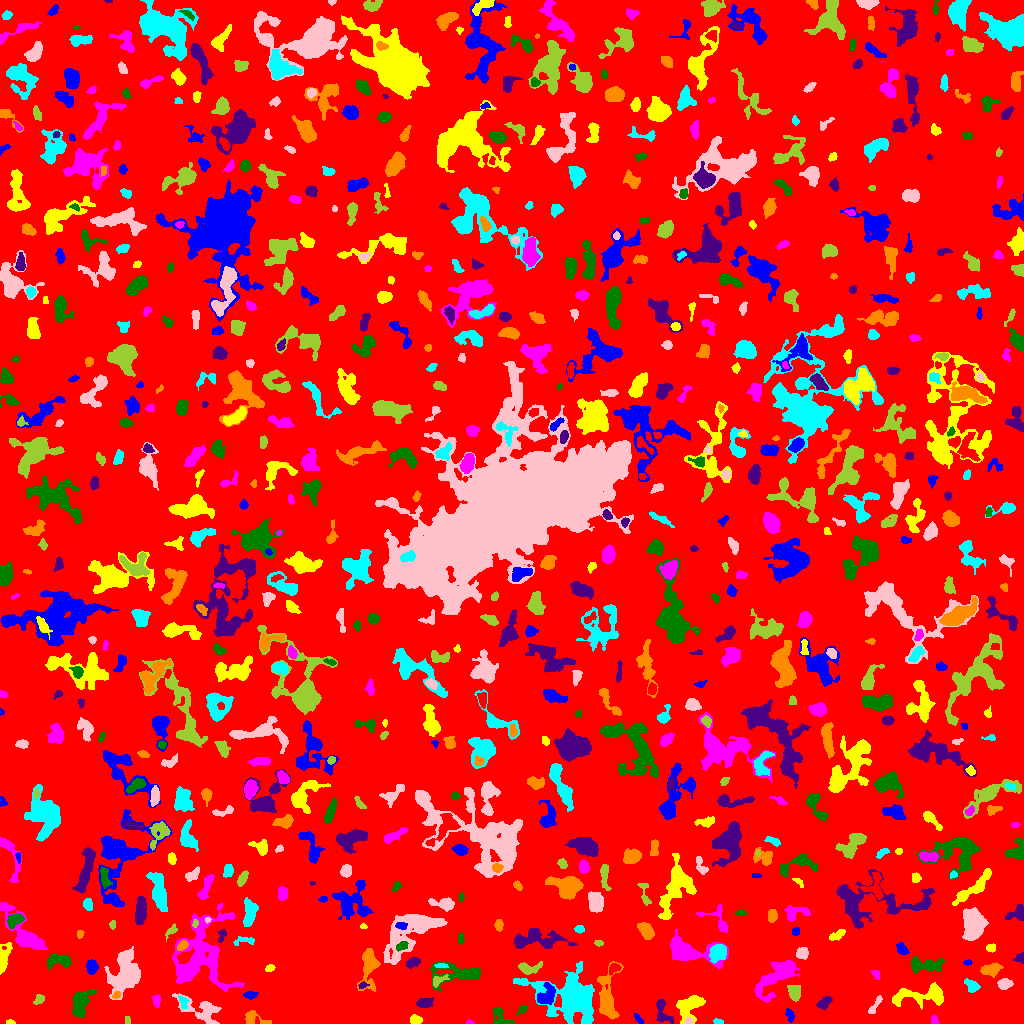

Source data for this figure (header and first rows):
ID, X, Y, A, B, theta, total_flux, mu_max, mu_median, mu_mean, R_fwhm, R_e, R10, R90, x_start, x_end, y_start, y_end, area, greylevel
0, 511.5, 511.1, 303.5, 294.1, 0.9445, 1410103, 33.0, 1.0, 1.788, 6.024, 228.7, 85.61, 375.1, 0, 1023, 0, 1023, 788783, 1.788
1, 638, 4.525, 2.824, 1.279, -0.8699, 158.0, 6.0, 2.0, 2.358, 2.821, 2.326, 0.7979, 3.868, 634, 643, 0, 10, 67, 10.36
2, 10.43, 1.122, 2.126, 0.9979, -0.1275, 74.0, 4.0, 2.0, 1.85, 2.585, 1.784, 0.5642, 2.877, 6, 15, 0, 4, 40, 7.85
3, 469.7, 0.8286, 1.636, 0.7917, -0.1202, 35.0, 3.0, 1.0, 1.061, 2.034, 1.493, 0.5642, 2.185, 466, 474, 0, 4, 33, 8.061
4, 501, 6.303, 6.641, 3.456, -0.7707, 509.0, 7.0, 2.0, 2.447, 3.613, 4.442, 1.596, 6.933, 493, 514, 0, 16, 208, 6.447
5, 661.1, 11.59, 6.759, 2.617, -1.413, 474.0, 6.0, 2.0, 2.079, 5.14, 3.909, 1.493, 6.358, 656, 673, 0, 24, 228, 8.079
6, 254, 4.617, 7.339, 3.164, -0.2552, 575.0, 7.0, 3.0, 3.01, 4.918, 4.26, 1.693, 6.652, 245, 271, 0, 13, 191, 7.01
7, 718, 1.735, 2.141, 1.205, -0.1719, 83.0, 3.0, 2.0, 1.566, 2.985, 2.034, 0.7979, 3.141, 713, 723, 0, 5, 53, 6.566
8, 688.8, 2.312, 2.026, 1.623, 0.3547, 141.0, 5.0, 2.0, 2.564, 2.877, 2.257, 0.7979, 3.523, 684, 693, 0, 6, 55, 10.56
9, 127.6, 3.205, 2.118, 1.299, -1.43, 127.0, 7.0, 3.0, 2.761, 1.784, 2.111, 0.5642, 3.192, 125, 130, 0, 7, 46, 7.761
10, 326, 10.5, 1.973, 1.452, 0.3033, 117.0, 5.0, 2.0, 2.208, 2.523, 2.111, 0.7979, 3.338, 322, 330, 7, 14, 53, 7.208
11, 789.7, 8.57, 3, 1.666, -1.166, 200.0, 5.0, 2.0, 2.128, 3.29, 2.764, 0.9772, 4.478, 785, 794, 1, 15, 94, 8.128
12, 415.3, 3.616, 2.756, 2, -0.02499, 289.0, 7.0, 3.0, 2.779, 3.192, 2.985, 1.128, 4.754, 410, 422, 0, 9, 104, 8.779
13, 934.9, 2.912, 2.336, 1.186, -1.285, 57.0, 2.0, 1.0, 0.9048, 3.385, 2.111, 0.7979, 3.09, 931, 939, 0, 9, 63, 5.905
14, 522.7, 14.86, 2.667, 1.506, 0.6961, 100.0, 4.0, 1.0, 1.351, 3.038, 2.185, 0.7979, 3.656, 516, 527, 8, 18, 74, 7.351
15, 823.5, 20.11, 3.985, 2.315, 0.6385, 374.0, 6.0, 2.0, 2.634, 4.334, 3.613, 1.382, 5.836, 816, 832, 13, 27, 142, 6.634
16, 607.2, 25.89, 14.35, 4.737, -1.539, 2610, 10.0, 4.0, 4.328, 8.63, 7.736, 3.038, 12.18, 597, 623, 4, 62, 603, 8.328
17, 570.8, 26.18, 14.23, 10.71, -0.3444, 12247, 28.0, 4.0, 6.793, 9.009, 10.59, 3.909, 20.03, 513, 594, 0, 62, 1803, 9.793
18, 200.7, 13.66, 12.95, 5.582, -0.4228, 1914, 9.0, 4.0, 3.882, 6.91, 7.632, 2.985, 11.35, 172, 221, 0, 30, 493, 7.882
19, 39.23, 23.81, 2.559, 1.884, 0.7016, 196.0, 6.0, 2.0, 2.13, 3.385, 2.821, 0.9772, 4.334, 33, 44, 19, 29, 92, 8.13
20, 390.2, 15.84, 7.944, 4.384, -0.0155, 741.0, 7.0, 2.0, 2.591, 5.171, 5.078, 2.034, 8.137, 377, 407, 8, 26, 286, 6.591
21, 546.1, 27.28, 5.114, 3.481, 0.7377, 807.0, 8.0, 2.0, 2.882, 5.67, 4.652, 1.784, 7.59, 537, 555, 19, 41, 280, 9.882
22, 690, 17.97, 7.385, 5.249, 0.7913, 1319, 9.0, 3.0, 3.046, 5.754, 6.077, 2.326, 9.707, 676, 705, 0, 28, 433, 7.046
23, 156.3, 23.71, 3.078, 1.894, -1.468, 328.0, 9.0, 3.0, 3.565, 2.821, 2.821, 0.9772, 4.72, 152, 160, 16, 29, 92, 9.565
24, 79.7, 19.95, 6.86, 3.665, 1.216, 1620, 12.0, 3.0, 4.03, 6.333, 5.528, 2.185, 9.045, 72, 96, 6, 34, 402, 9.03
25, 424, 20.65, 3.85, 2.095, 0.08246, 565.0, 9.0, 3.0, 3.669, 4.442, 3.613, 1.382, 5.67, 416, 433, 16, 26, 154, 9.669
26, 116.2, 28.09, 2.086, 1.527, 0.6848, 164.0, 7.0, 3.0, 2.877, 2.706, 2.257, 0.7979, 3.478, 112, 120, 25, 32, 57, 11.88
27, 183, 21.74, 3.149, 1.929, -1.233, 227.0, 7.0, 2.0, 2.293, 2.523, 2.877, 0.9772, 4.514, 178, 189, 15, 28, 99, 11.29
28, 874.8, 17.61, 6.291, 1.514, 1.001, 275.0, 6.0, 2.0, 2.331, 3.742, 3.338, 1.262, 5.323, 868, 882, 10, 28, 118, 6.331
29, 794.4, 30.91, 3.677, 2.524, -1.495, 399.0, 6.0, 2.0, 2.134, 5.14, 3.868, 1.493, 5.89, 787, 800, 22, 38, 187, 8.134
30, 1020, 25.64, 2.521, 1.775, -0.5672, 261.0, 10.0, 4.0, 4.015, 2.764, 2.326, 0.7979, 3.785, 1014, 1023, 20, 29, 65, 8.015
31, 250.5, 28.6, 3.059, 1.693, 0.1013, 307.0, 7.0, 3.0, 3.266, 3.613, 2.877, 1.128, 4.514, 243, 258, 24, 32, 94, 7.266
32, 923.3, 28.34, 15.84, 4.367, 0.07865, 1912, 9.0, 3.0, 3.187, 6.723, 6.979, 2.646, 11.58, 892, 943, 14, 41, 600, 7.187
33, 775.1, 45.57, 14.33, 5.473, 0.7307, 2131, 8.0, 3.0, 2.857, 8.667, 8.176, 3.192, 13.11, 754, 799, 21, 63, 746, 6.857
34, 460.7, 49.97, 13.29, 4.6, -0.02651, 1899, 9.0, 3.0, 3.379, 7.047, 6.58, 2.646, 11, 430, 480, 31, 62, 562, 7.379
35, 362.5, 38.26, 1.846, 1.258, 0.3223, 113.0, 6.0, 2.0, 1.982, 2.459, 1.871, 0.5642, 2.985, 358, 369, 35, 42, 57, 10.98
36, 368.6, 59.47, 9.677, 3.777, 1.531, 1316, 9.0, 2.0, 2.88, 5.917, 5.944, 2.257, 9.657, 357, 380, 32, 75, 457, 8.88
37, 971.2, 37.97, 3.82, 2.533, -0.6658, 498.0, 7.0, 3.0, 3.32, 4.687, 3.827, 1.493, 5.863, 964, 980, 31, 45, 150, 7.32
38, 1004, 39.4, 3.239, 2.47, 0.1532, 541.0, 8.0, 4.0, 3.757, 4.853, 3.656, 1.493, 5.698, 997, 1013, 34, 45, 144, 8.757
39, 438.5, 43.06, 4.592, 2.214, 0.4725, 339.0, 6.0, 3.0, 2.825, 4.583, 3.478, 1.262, 5.441, 433, 449, 36, 49, 120, 8.825
40, 614.1, 55.23, 2.92, 1.976, 0.5012, 302.0, 7.0, 3.0, 2.904, 3.523, 2.932, 1.128, 4.652, 609, 621, 48, 60, 104, 10.9
41, 91.65, 56.68, 3.402, 2.542, -1.536, 691.0, 10.0, 5.0, 4.546, 4.983, 3.868, 1.493, 5.89, 86, 98, 49, 64, 152, 10.55
42, 269.5, 55.28, 2.324, 1.664, 0.3049, 142.0, 4.0, 2.0, 2.152, 3.7, 2.523, 0.9772, 3.989, 265, 275, 52, 59, 66, 8.152
43, 876.8, 48.3, 2.959, 1.571, -0.9814, 53.0, 4.0, 1.0, 0.7794, 1.693, 1.954, 0.5642, 3.241, 871, 879, 44, 53, 68, 5.779
44, 924.8, 58.71, 9.6, 3.29, -0.0245, 1014, 8.0, 2.0, 2.825, 5.997, 5.642, 2.111, 9.097, 911, 944, 50, 67, 359, 6.825
45, 413, 61.08, 3.449, 2.133, 0.4663, 341.0, 6.0, 3.0, 2.685, 4.583, 3.478, 1.382, 5.323, 406, 420, 55, 66, 127, 6.685
46, 990.9, 53.89, 4.717, 2.57, 0.1869, 950.0, 10.0, 4.0, 4.398, 5.67, 4.442, 1.693, 6.864, 980, 1003, 46, 61, 216, 8.398
47, 440.3, 57.67, 3.063, 1.151, -0.02541, 128.0, 5.0, 2.0, 2.098, 2.706, 2.394, 0.7979, 3.742, 434, 448, 56, 60, 61, 10.1
48, 124.8, 50.95, 11.68, 6.959, 1.318, 3353, 8.0, 3.0, 3.529, 10.97, 9.756, 3.742, 15.39, 104, 140, 24, 77, 950, 7.529
49, 527.4, 55.08, 5.603, 2.68, -0.006396, 691.0, 11.0, 3.0, 3.438, 3.613, 4.029, 1.493, 6.77, 518, 542, 49, 62, 201, 7.438
50, 296.6, 39.84, 11.81, 10.41, 0.5428, 9452, 18.0, 5.0, 5.711, 10.17, 11.93, 4.442, 19.84, 263, 322, 14, 68, 1655, 8.711
51, 967.5, 60.82, 1.752, 1.273, 0.01153, 95.0, 5.0, 2.0, 2.111, 2.523, 1.954, 0.5642, 2.932, 963, 972, 58, 64, 45, 7.111
52, 2.579, 62.98, 6.962, 2.151, 1.373, 1467, 22.0, 3.0, 5.939, 3.909, 3.868, 1.382, 6.887, 0, 12, 49, 81, 247, 10.94
53, 688.8, 72.1, 14.49, 5.83, -0.2284, 3849, 13.0, 4.0, 5.139, 8.612, 8.349, 3.29, 13.4, 670, 728, 54, 94, 749, 8.139
54, 58.9, 62.61, 6.816, 3.064, 0.02496, 926.0, 8.0, 3.0, 3.43, 6.358, 4.983, 1.871, 7.878, 47, 71, 53, 70, 270, 8.43
55, 1020, 65.42, 2.694, 2.506, 1.268, 170.0, 6.0, 2.0, 2.048, 2.877, 2.646, 0.9772, 4.37, 1013, 1023, 60, 71, 83, 6.048
56, 182.5, 77.99, 2.777, 1.755, 0.7288, 247.0, 6.0, 3.0, 2.628, 3.989, 2.877, 1.128, 4.406, 177, 188, 73, 83, 94, 10.63
57, 718.7, 71.11, 4.405, 3.602, 0.9309, 1309, 12.0, 4.0, 4.866, 5.47, 4.918, 1.871, 7.899, 709, 726, 60, 79, 269, 11.87
58, 802.6, 70.05, 2.87, 2.836, 0.3344, 789.0, 13.0, 6.0, 5.844, 4.068, 3.613, 1.382, 5.67, 796, 808, 64, 76, 135, 8.844
59, 598.5, 80.55, 2.216, 1.379, -0.1216, 126.0, 6.0, 2.0, 2.377, 2.523, 2.111, 0.7979, 3.523, 594, 603, 77, 83, 53, 6.377
... 761 more rows
